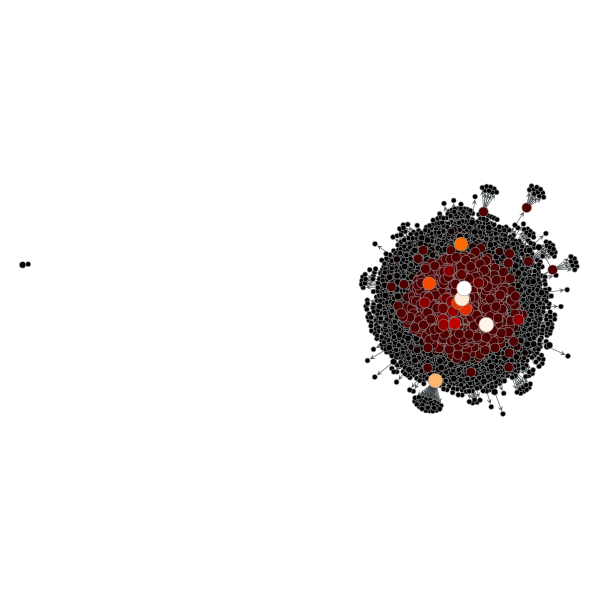

The data file committed next to this chart (first rows):
5831; 0.00761904761905
1675; 0.00746
5202; 0.007302
6139; 0.006508
1890; 0.005397
6039; 0.004921
1382; 0.004603
2852; 0.004444
989; 0.003968
1994; 0.00381
2614; 0.003492
1534; 0.003016
3095; 0.002857
955; 0.002857
5775; 0.002698
5545; 0.002698
5347; 0.002698
4285; 0.002698
3441; 0.002222
804; 0.002222
1573; 0.002063
527; 0.002063
4654; 0.001905
1124; 0.001905
1001; 0.001905
3715; 0.001746
6293; 0.001587
6279; 0.001587
6276; 0.001587
6266; 0.001587
6264; 0.001587
6258; 0.001587
6252; 0.001587
6251; 0.001587
6249; 0.001587
6245; 0.001587
6241; 0.001587
6239; 0.001587
6229; 0.001587
6196; 0.001587
6186; 0.001587
6181; 0.001587
6180; 0.001587
6174; 0.001587
6171; 0.001587
6170; 0.001587
6169; 0.001587
6165; 0.001587
6163; 0.001587
6152; 0.001587
6141; 0.001587
6138; 0.001587
6132; 0.001587
6125; 0.001587
6124; 0.001587
6123; 0.001587
6114; 0.001587
6110; 0.001587
6108; 0.001587
6099; 0.001587
6095; 0.001587
... 6,240 more rows
